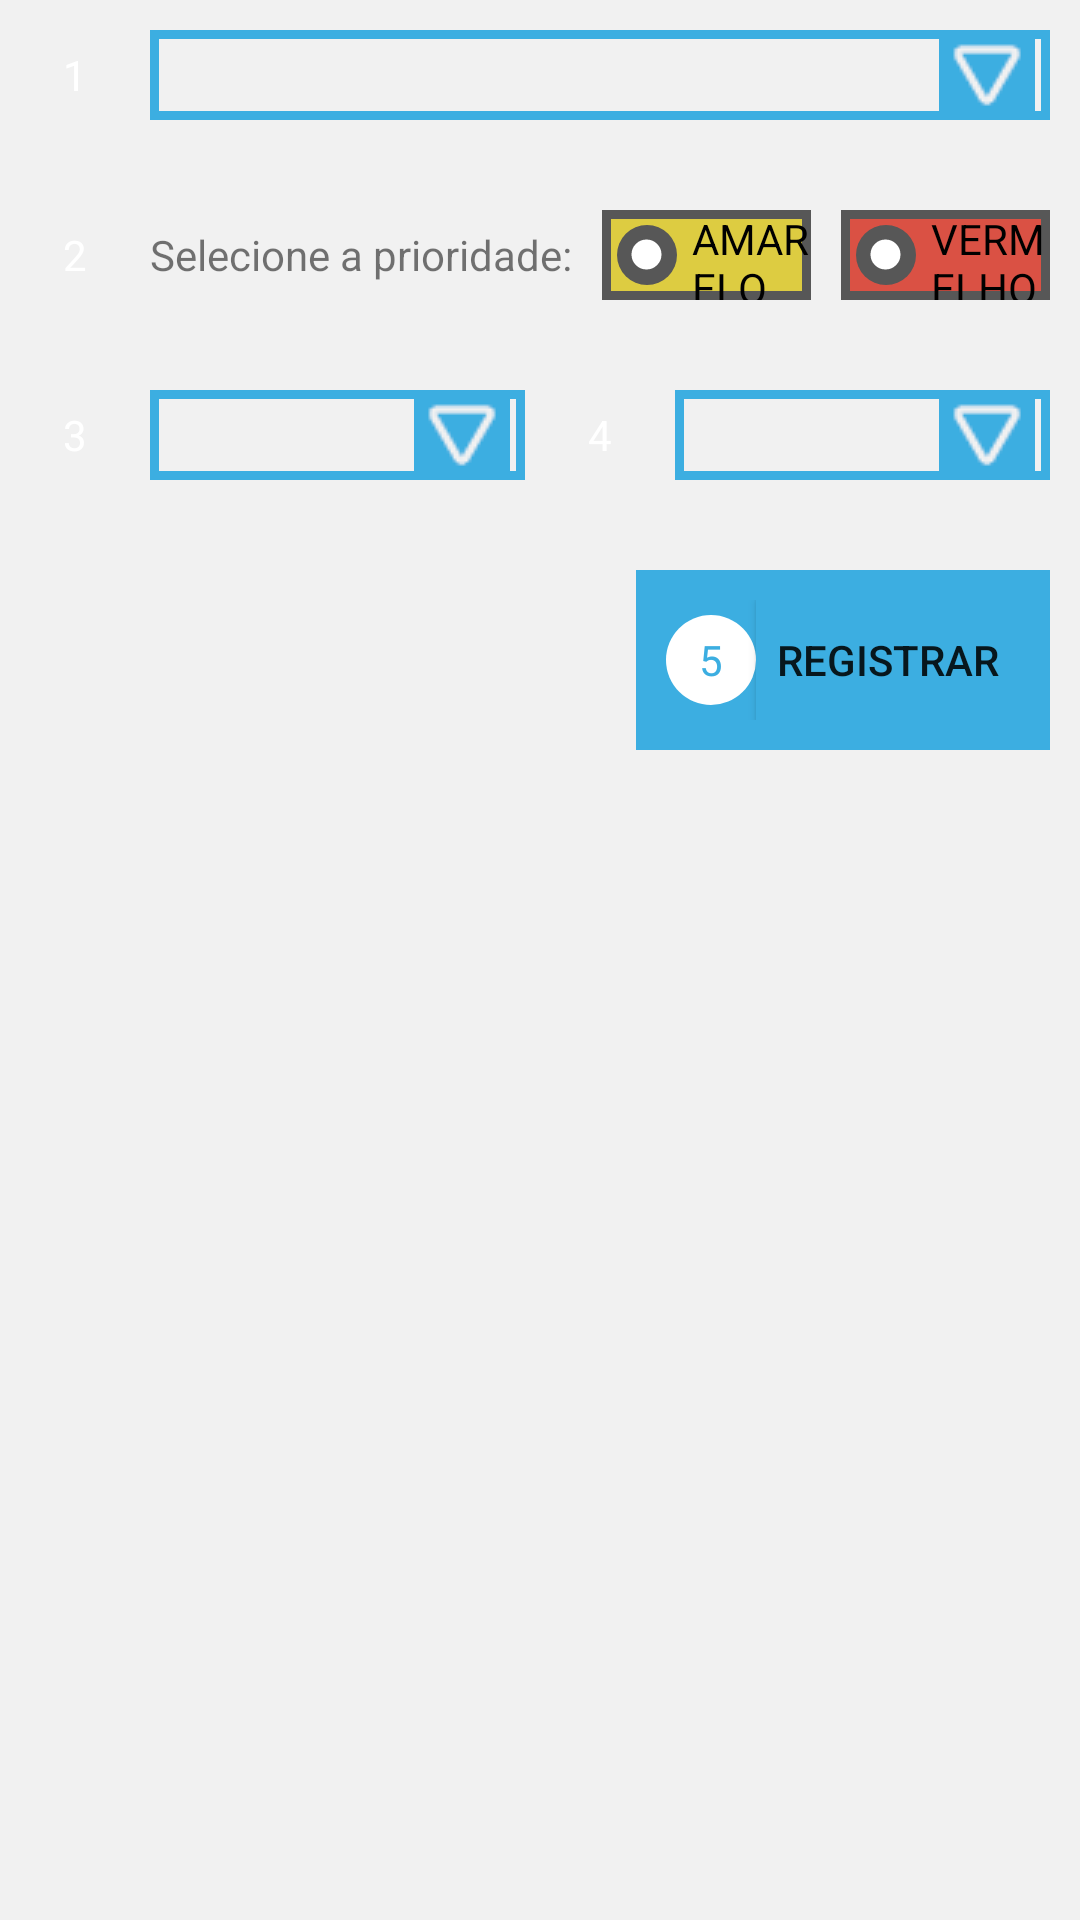

Produce the Android XML layout that renders to this screen, including the resource entries it uses.
<!-- AndroidManifest.xml: application theme AppTheme -->
<!-- res/layout/fragment_new_incident.xml -->
<?xml version="1.0" encoding="utf-8"?>
<RelativeLayout xmlns:android="http://schemas.android.com/apk/res/android"
    android:layout_width="wrap_content"
    android:layout_height="wrap_content"
    android:background="@color/light_gray"
    android:padding="10dp">

    <LinearLayout
        android:id="@+id/primeiro"
        android:layout_width="match_parent"
        android:layout_height="30dp"
        android:orientation="horizontal"
        android:layout_marginBottom="30dp">

        <TextView
            android:layout_width="30dp"
            android:layout_height="match_parent"
            android:text="1"
            android:layout_marginEnd="10dp"
            android:background="@drawable/circle_white"
            android:gravity="center"
            android:textColor="@color/white"/>

        <Spinner
            android:id="@+id/spnType"
            android:layout_width="match_parent"
            android:layout_height="match_parent"
            style="@style/SpinnerStyle">
        </Spinner>

    </LinearLayout>

    <LinearLayout
        android:id="@+id/segundo"
        android:layout_width="match_parent"
        android:layout_height="30dp"
        android:layout_below="@+id/primeiro"
        android:layout_marginBottom="30dp"
        android:orientation="horizontal">

        <TextView
            android:layout_width="30dp"
            android:layout_height="match_parent"
            android:text="2"
            android:background="@drawable/circle_white"
            android:layout_marginEnd="10dp"
            android:gravity="center"
            android:textColor="@color/white"/>

        <TextView
            android:layout_width="wrap_content"
            android:layout_height="match_parent"
            android:textSize="14sp"
            android:gravity="center"
            android:text="Selecione a prioridade:"
            android:layout_marginEnd="10dp"/>

        <RadioGroup android:id="@+id/radioPriority"
            android:layout_width="match_parent"
            android:layout_height="match_parent"
            android:orientation="horizontal">
            <RadioButton
                android:id="@+id/chkAmarelo"
                android:layout_width="0dp"
                android:layout_weight="1"
                android:layout_height="match_parent"
                android:text="@string/yellow"
                android:textSize="14sp"
                android:checked="true"
                android:button="@drawable/radio_button"
                android:background="@drawable/radio_button_yellow"
                android:layout_marginEnd="10dp"/>

            <RadioButton
                android:id="@+id/chkVermelho"
                android:layout_width="0dp"
                android:layout_weight="1"
                android:layout_height="match_parent"
                android:text="@string/red"
                android:textSize="14sp"
                android:button="@drawable/radio_button"
                android:background="@drawable/radio_button_red" />
        </RadioGroup>

    </LinearLayout>

    <LinearLayout
        android:id="@+id/terceiro"
        android:layout_width="match_parent"
        android:layout_height="30dp"
        android:orientation="horizontal"
        android:layout_below="@+id/segundo"
        android:layout_marginBottom="30dp">

        <TextView
            android:id="@+id/txtLine"
            android:background="@drawable/circle_white"
            android:gravity="center"
            android:layout_width="30dp"
            android:layout_height="match_parent"
            android:text="3"
            android:layout_marginEnd="10dp"
            android:textColor="@color/white"/>

        <Spinner
            android:id="@+id/line"
            android:layout_width="0dp"
            android:layout_height="wrap_content"
            android:layout_weight="4"
            style="@style/SpinnerStyle"
            android:layout_marginEnd="10dp">
        </Spinner>

        <TextView
            android:id="@+id/txtStation"
            android:background="@drawable/circle_white"
            android:gravity="center"
            android:layout_width="30dp"
            android:layout_height="match_parent"
            android:text="4"
            android:layout_marginEnd="10dp"
            android:textColor="@color/white"/>

        <Spinner
            android:id="@+id/station"
            android:layout_width="0dp"
            android:layout_weight="4"
            android:layout_height="wrap_content"
            style="@style/SpinnerStyle">
        </Spinner>
    </LinearLayout>

    

    <LinearLayout android:id="@+id/btnSubmitLayout"
        android:layout_width="wrap_content"
        android:layout_height="60dp"
        android:layout_alignParentEnd="true"
        android:layout_below="@+id/terceiro"
        android:background="@color/blue"
        android:padding="10dp">

        <TextView
            android:layout_width="30dp"
            android:layout_height="30dp"
            android:gravity="center"
            android:background="@drawable/btn_submit_bg"
            android:text="5"
            android:textColor="@color/blue"/>
        <Button
            android:id="@+id/btnSubmit"
            android:layout_width="match_parent"
            android:layout_height="match_parent"
            android:text="Registrar"
            android:background="@color/blue"/>
    </LinearLayout>

</RelativeLayout>
<!-- resources referenced by this layout -->
<resources>
  <item name="blue" type="color">#ff3caee1</item>
  <item name="light_gray" type="color">#fff1f1f1</item>
  <item name="white" type="color">#ffffffff</item>
  <!-- drawable btn_cancel_bg (drawable) -->
  <?xml version="1.0" encoding="utf-8"?>
  <layer-list xmlns:android="http://schemas.android.com/apk/res/android">
      <item>
          <shape>
              <stroke
                  android:width="3dp"
                  android:color="@color/dark_gray" />
              <padding
                  android:bottom="5dp"
                  android:left="5dp"
                  android:right="5dp"
                  android:top="5dp" />
          </shape>
      </item>
  </layer-list>
  <!-- drawable btn_submit_bg (drawable) -->
  <?xml version="1.0" encoding="utf-8"?>
  <shape xmlns:android="http://schemas.android.com/apk/res/android"
      android:shape="oval" >
  
      <solid android:color="@color/white" />
  
      <size
          android:height="20dp"
          android:width="20dp" />
  
  </shape>
  <!-- drawable radio_button (drawable) -->
  <?xml version="1.0" encoding="utf-8"?>
  <selector xmlns:android="http://schemas.android.com/apk/res/android">
      <item android:state_checked="true"
          android:drawable="@drawable/radio_button_checked" />
  
      <item android:state_checked="false"
          android:drawable="@drawable/radio_button_unchecked"/>
  </selector>
  <!-- drawable radio_button_red (drawable) -->
  <?xml version="1.0" encoding="utf-8"?>
  <layer-list xmlns:android="http://schemas.android.com/apk/res/android">
      <item>
          <shape>
              <solid android:color="@color/red" />
              <stroke
                  android:width="3dp"
                  android:color="@color/dark_gray" />
          </shape>
      </item>
  </layer-list>
  <!-- drawable radio_button_yellow (drawable) -->
  <?xml version="1.0" encoding="utf-8"?>
  <layer-list xmlns:android="http://schemas.android.com/apk/res/android">
      <item>
          <shape>
              <solid android:color="@color/yellow" />
              <stroke
                  android:width="3dp"
                  android:color="@color/dark_gray" />
          </shape>
      </item>
  </layer-list>
  <string name="red">VERMELHO</string>
  <string name="yellow">AMARELO</string>
  <style name="SpinnerStyle" parent="android:Widget.Spinner.DropDown">
          <item name="android:background">@drawable/spinner_bg</item>
          <item name="android:popupBackground">@drawable/spinner_popup_bg</item>
          <item name="android:dropDownVerticalOffset">30dp</item>
      </style>
  <style name="AppTheme" parent="Theme.AppCompat.Light.DarkActionBar">
          
      </style>
  <item name="dark_gray" type="color">#ff575757</item>
  <item name="red" type="color">#ffda5144</item>
  <item name="yellow" type="color">#ffddcc41</item>
  <!-- drawable spinner_bg (drawable) -->
  <?xml version="1.0" encoding="utf-8"?>
  <layer-list xmlns:android="http://schemas.android.com/apk/res/android">
      <item>
          <shape>
              <stroke
                  android:width="3dp"
                  android:color="@color/blue" />
              <padding
                  android:bottom="5dp"
                  android:left="5dp"
                  android:right="5dp"
                  android:top="5dp" />
          </shape>
      </item>
      <item>
          <bitmap
              android:gravity="right"
              android:src="@drawable/drop_icon" />
      </item>
  </layer-list>
  <!-- drawable spinner_popup_bg (drawable) -->
  <?xml version="1.0" encoding="utf-8"?>
  <layer-list xmlns:android="http://schemas.android.com/apk/res/android">
      <item>
          <shape>
              <solid android:color="@color/white" />
              <stroke
                  android:width="3dp"
                  android:color="@color/blue" />
              <padding
                  android:bottom="5dp"
                  android:left="5dp"
                  android:right="5dp"
                  android:top="5dp" />
          </shape>
      </item>
  </layer-list>
</resources>
